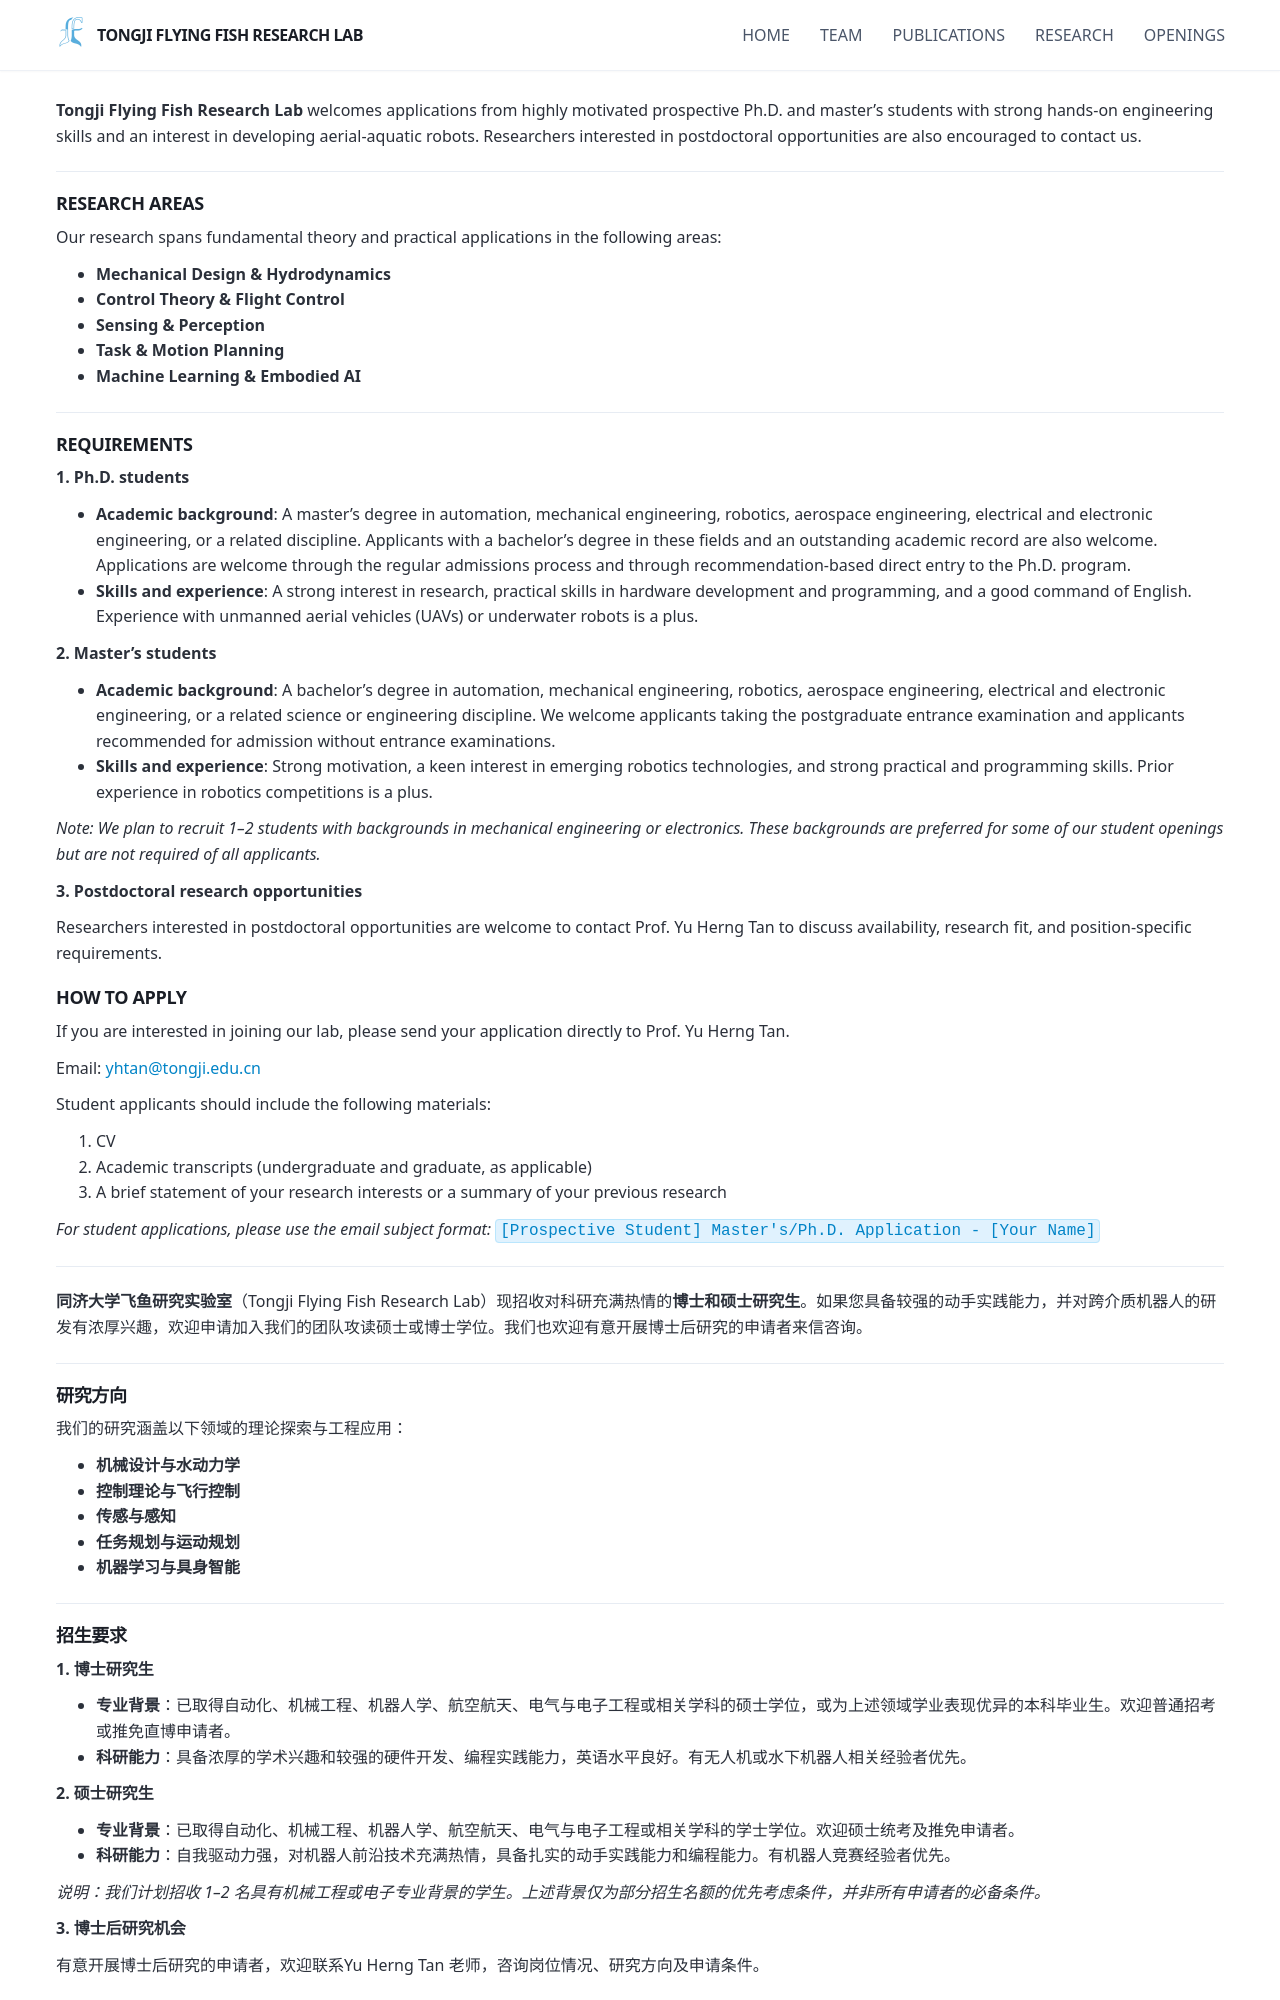

repository: flyingfishresearch/flyingfishresearch.github.io · page: openings.html · generator: jekyll

---
title: "Tongji Flying Fish Research Lab - Openings"
layout: textlay
excerpt: "Openings"
sitemap: false
permalink: /openings
---


**Tongji Flying Fish Research Lab** welcomes applications from highly motivated prospective Ph.D. and master's students with strong hands-on engineering skills and an interest in developing aerial-aquatic robots. Researchers interested in postdoctoral opportunities are also encouraged to contact us.

---

## Research Areas
Our research spans fundamental theory and practical applications in the following areas:
- **Mechanical Design & Hydrodynamics**
- **Control Theory & Flight Control**
- **Sensing & Perception**
- **Task & Motion Planning**
- **Machine Learning & Embodied AI**

---

## Requirements

**1. Ph.D. students**
- **Academic background**: A master's degree in automation, mechanical engineering, robotics, aerospace engineering, electrical and electronic engineering, or a related discipline. Applicants with a bachelor's degree in these fields and an outstanding academic record are also welcome. Applications are welcome through the regular admissions process and through recommendation-based direct entry to the Ph.D. program.
- **Skills and experience**: A strong interest in research, practical skills in hardware development and programming, and a good command of English. Experience with unmanned aerial vehicles (UAVs) or underwater robots is a plus.

**2. Master's students**
- **Academic background**: A bachelor's degree in automation, mechanical engineering, robotics, aerospace engineering, electrical and electronic engineering, or a related science or engineering discipline. We welcome applicants taking the postgraduate entrance examination and applicants recommended for admission without entrance examinations.
- **Skills and experience**: Strong motivation, a keen interest in emerging robotics technologies, and strong practical and programming skills. Prior experience in robotics competitions is a plus.

*Note: We plan to recruit 1–2 students with backgrounds in mechanical engineering or electronics. These backgrounds are preferred for some of our student openings but are not required of all applicants.*

**3. Postdoctoral research opportunities**

Researchers interested in postdoctoral opportunities are welcome to contact Prof. Yu Herng Tan to discuss availability, research fit, and position-specific requirements.

## How to Apply

If you are interested in joining our lab, please send your application directly to Prof. Yu Herng Tan.

Email: [yhtan@tongji.edu.cn](mailto:yhtan@tongji.edu.cn)

Student applicants should include the following materials:

1. CV
2. Academic transcripts (undergraduate and graduate, as applicable)
3. A brief statement of your research interests or a summary of your previous research

*For student applications, please use the email subject format:* `[Prospective Student] Master's/Ph.D. Application - [Your Name]`

---


**同济大学飞鱼研究实验室**（Tongji Flying Fish Research Lab）现招收对科研充满热情的**博士和硕士研究生**。如果您具备较强的动手实践能力，并对跨介质机器人的研发有浓厚兴趣，欢迎申请加入我们的团队攻读硕士或博士学位。我们也欢迎有意开展博士后研究的申请者来信咨询。

---
